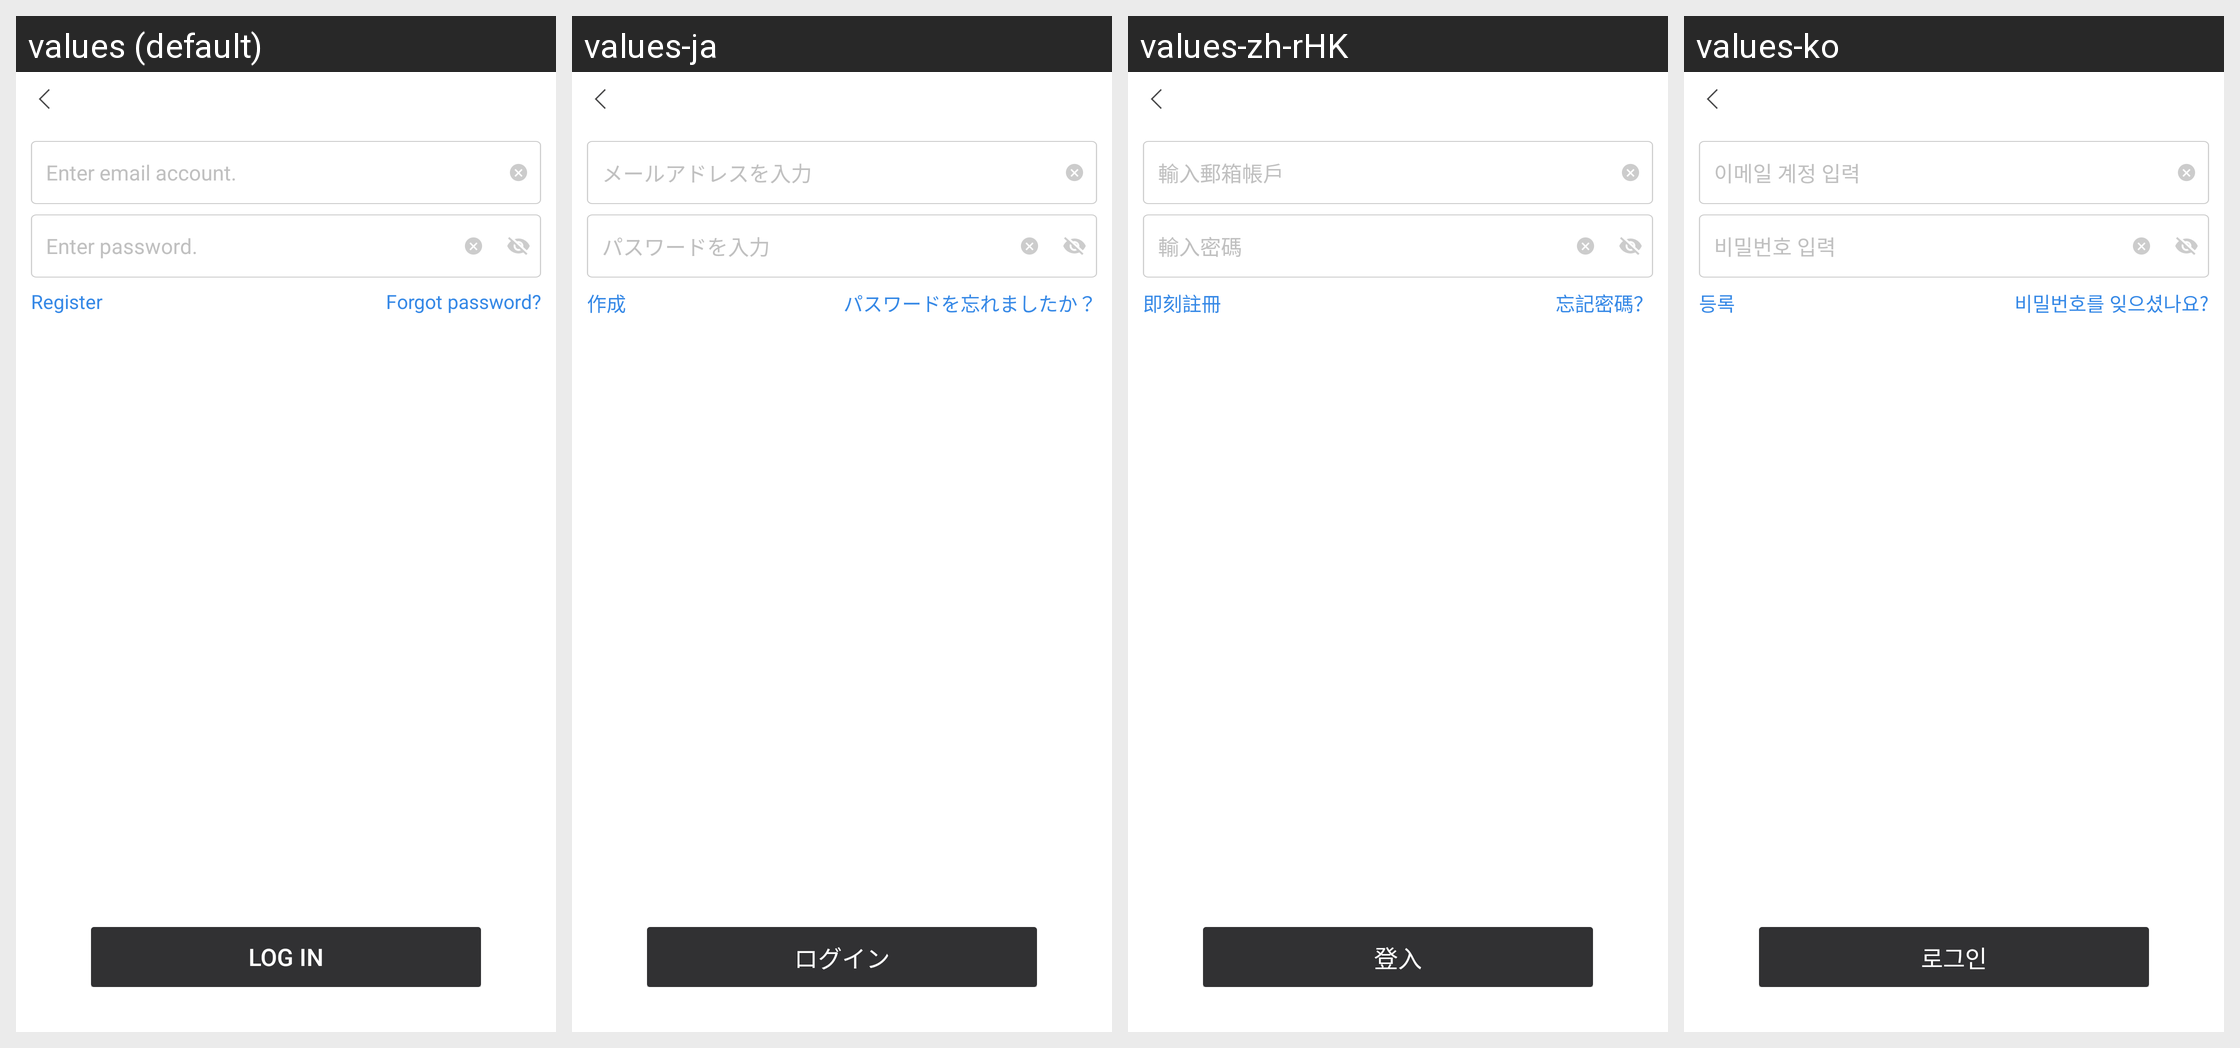

For this localized Android screen grid, give each drawn string resource with its value in every locale shown.
Android screen res/layout/netease_mpay_oversea__uc_hydra_email.xml rendered under 4 locales, left to right: values (default), values-ja, values-zh-rHK, values-ko. Device: Nexus 5 (rendered at 1080×1920; each locale shown at half size, 540×960, under a caption strip naming it); theme Theme.MaterialComponents.DayNight.NoActionBar.
Other locales in the repository, not shown: values-af, values-af-rZA, values-am, values-ar, values-ar-rSA, values-as, values-az, values-az-rAZ, values-be, values-bg, values-bn, values-bn-rBD, values-bn-rIN, values-bs, values-ca, values-ceb-rPH, values-cs, values-cs-rCZ, values-da, values-de, values-de-rDE, values-el, values-el-rGR, values-en, values-en-rCA, values-en-rGB, values-en-rIN, values-en-rSS, values-en-rXC, values-es, values-es-rES, values-es-rUS, values-et, values-et-rEE, values-eu, values-eu-rES, values-fa, values-fi, values-fil-rPH, values-fr, values-fr-rCA, values-fr-rFR, values-gl, values-gl-rES, values-gu, values-gu-rIN, values-hi, values-hi-rIN, values-hr, values-hu, values-hu-rHU, values-hy, values-hy-rAM, values-id, values-in, values-in-rID, values-is, values-is-rIS, values-it, values-it-rIT, values-iw, values-ja-rJP, values-jv-rID, values-ka, values-ka-rGE, values-kk, values-kk-rKZ, values-km, values-km-rKH, values-kn, values-kn-rIN, values-ko-rKR, values-ky, values-ky-rKG, values-lo, values-lo-rLA, values-lt, values-lv, values-mk, values-mk-rMK, values-ml, values-ml-rIN, values-mn, values-mn-rMN, values-mr, values-mr-rIN, values-ms, values-ms-rMY, values-my, values-my-rMM, values-nb, values-ne, values-ne-rNP, values-nl, values-nl-rNL, values-or, values-or-rIN, values-pa, values-pa-rIN, values-pl, values-pl-rPL, values-pt, values-pt-rBR, values-pt-rPT, values-ro, values-ro-rRO, values-ru, values-ru-rRU, values-si, values-si-rLK, values-sk, values-sl, values-sq, values-sq-rAL, values-sr, values-sv, values-sv-rSE, values-sw, values-ta, values-ta-rIN, values-te, values-te-rIN, values-th, values-th-rTH, values-tl, values-tr, values-tr-rTR, values-uk, values-uk-rUA, values-ur, values-ur-rPK, values-uz, values-uz-rUZ, values-vi, values-vi-rVN, values-zh, values-zh-rCN, values-zh-rMO, values-zh-rTW, values-zu, values-zu-rZA.
Strings drawn on this screen, with the default value and each locale's value (text and hints the layout hard-codes, and strings that could not be matched under every locale, appear in the picture but are not listed):

netease_mpay_oversea__login_email_inputbox_text_tips
  values: Enter email account.
  values-ja: メールアドレスを入力
  values-zh-rHK: 輸入郵箱帳戶
  values-ko: 이메일 계정 입력

netease_mpay_oversea__login_email_password_tips
  values: Enter password.
  values-ja: パスワードを入力
  values-zh-rHK: 輸入密碼
  values-ko: 비밀번호 입력

netease_mpay_oversea__login_email_register
  values: Register
  values-ja: 作成
  values-zh-rHK: 即刻註冊
  values-ko: 등록

netease_mpay_oversea__login_email_password_reset
  values: Forgot password?
  values-ja: パスワードを忘れましたか？
  values-zh-rHK: 忘記密碼？
  values-ko: 비밀번호를 잊으셨나요?

netease_mpay_oversea__login
  values: Log In
  values-ja: ログイン
  values-zh-rHK: 登入
  values-ko: 로그인
